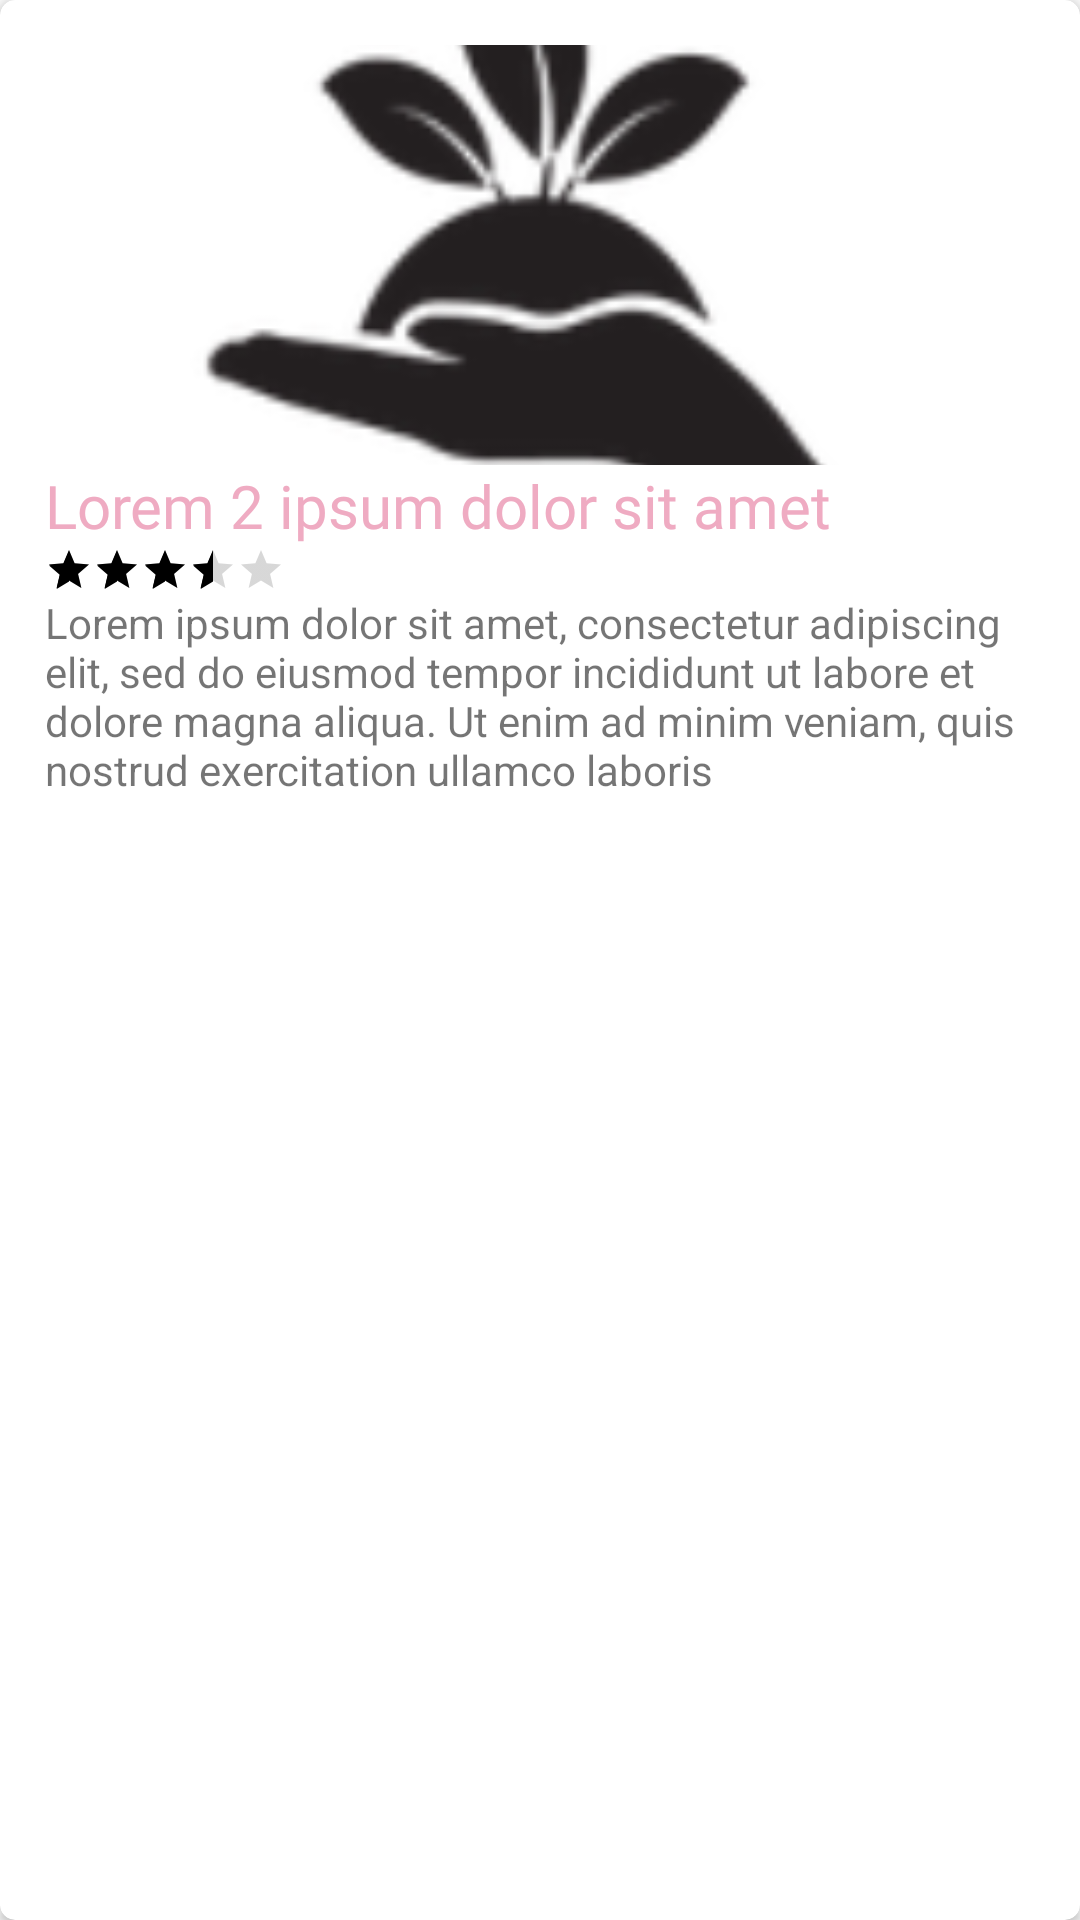

Write the Android layout XML for this screen, with the resource values it uses.
<!-- AndroidManifest.xml: application theme AppTheme -->
<!-- res/layout/featured_card_design.xml -->
<?xml version="1.0" encoding="utf-8"?>
<androidx.cardview.widget.CardView xmlns:android="http://schemas.android.com/apk/res/android"
    android:layout_width="160dp"
    android:layout_height="300dp"
    xmlns:app="http://schemas.android.com/apk/res-auto"
    app:cardCornerRadius="5dp"
    android:layout_margin="10dp"
    android:elevation="8dp"
    >

    <LinearLayout
        android:id="@+id/featured_card"
        android:layout_width="match_parent"
        android:layout_height="match_parent"
        android:padding="15dp"
        android:orientation="vertical"
        

        >
<ImageView
    android:id="@+id/featured_image"
    android:layout_width="match_parent"
    android:layout_height="140dp"
    android:src="@drawable/good"
android:scaleType="centerCrop"
    />
        <TextView
            android:id="@+id/featured_title"
            android:layout_width="wrap_content"
            android:layout_height="wrap_content"
            android:text="Lorem 2 ipsum dolor sit amet"
            android:textColor="@color/colorAccent"
            android:textSize="20sp"
            android:fontFamily="@font/brawler"
            />
<RatingBar
    android:layout_width="wrap_content"
    android:layout_height="wrap_content"
    android:rating="3.5"
    style="@style/Widget.AppCompat.RatingBar.Small"
/>
        <TextView
            android:id="@+id/featured_desc"
            android:layout_width="wrap_content"
            android:layout_height="wrap_content"
            android:text="Lorem ipsum dolor sit amet, consectetur adipiscing elit, sed do eiusmod tempor incididunt ut labore et dolore magna aliqua. Ut enim ad minim veniam, quis nostrud exercitation ullamco laboris"
            />
    </LinearLayout>





</androidx.cardview.widget.CardView>
<!-- resources referenced by this layout -->
<resources>
  <color name="colorAccent">#EFABC2</color>
  <!-- drawable good: png bitmap (drawable-v24, 20228 bytes) -->
  <style name="AppTheme" parent="Theme.AppCompat.Light.NoActionBar">
          
          <item name="colorPrimary">#FFC107</item>
          <item name="colorPrimaryDark">@color/colorPrimaryDark</item>
          <item name="colorAccent">@color/black</item>
      </style>
  <color name="colorPrimaryDark">#3700B3</color>
  <color name="black">#000000</color>
</resources>
